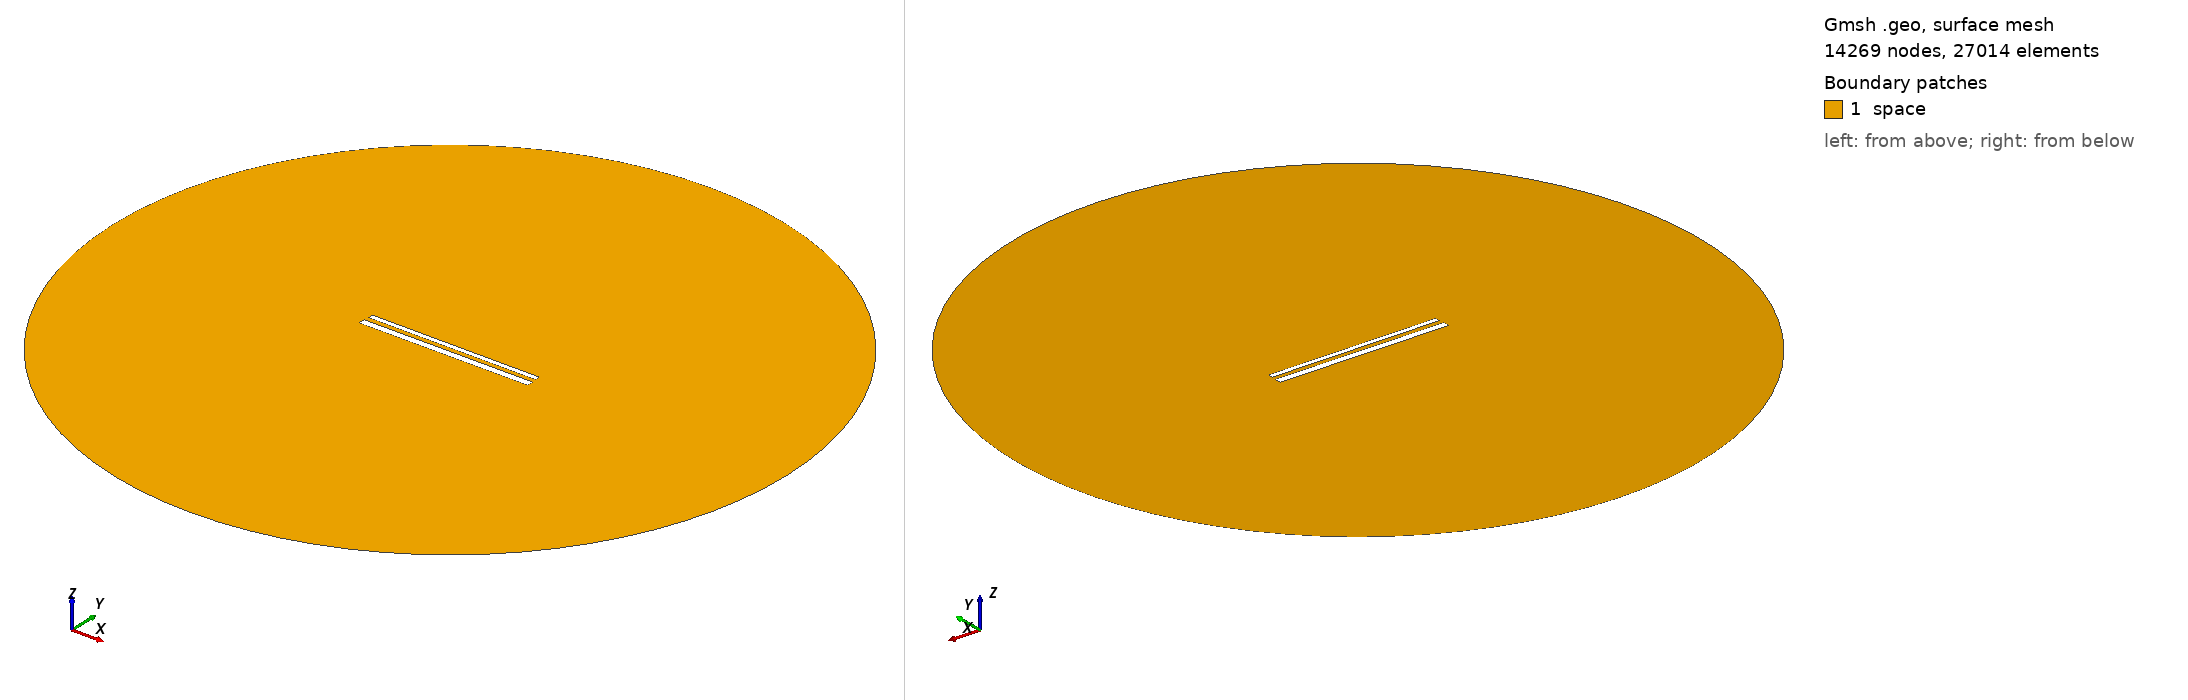

Gmsh geometry script, surface-meshed: 14269 nodes, 27014 surface elements. Boundary patches (legend numbers): 1 space. Left view from above one corner, right view from below the opposite corner. Legend entries are the model's physical surfaces. The drawing asked Gmsh for element sizes between 1% and 20% of the model's largest extent; the script's own settings can give other sizes.

=== 676.geo (drawn) ===
// Set the geometry kernel
SetFactory("OpenCASCADE");

//---------------------------------------
// Rectangles
//---------------------------------------

// Rectangle 1 (top)
Point(1) = {-49.56666666666667, 1.5722222222222222, 0, 1.0};
Point(2) = {49.56666666666667, 1.5722222222222222, 0, 1.0};
Point(3) = {49.56666666666667, 4.705555555555556, 0, 1.0};
Point(4) = {-49.56666666666667, 4.705555555555556, 0, 1.0};

Line(1) = {1, 2};
Line(2) = {2, 3};
Line(3) = {3, 4};
Line(4) = {4, 1};

Line Loop(1) = {1, 2, 3, 4};
Plane Surface(1) = {1};

Rotate { {0, 0, 1}, {0,  1.1388888888888888,  0}, -0.002 } {
  Surface{1};
}

// Rectangle 2 (bottom)
Point(5) = {-50,-1.1388888888888888, 0, 1.0};
Point(6) = { 50,-1.1388888888888888, 0, 1.0};
Point(7) = { 50,-5.138888888888889, 0, 1.0};
Point(8) = {-50,-5.138888888888889, 0, 1.0};

Line(5) = {5, 6};
Line(6) = {6, 7};
Line(7) = {7, 8};
Line(8) = {8, 5};

Line Loop(2) = {5, 6, 7, 8};
Plane Surface(2) = {2}; 


//---------------------------------------
// Circle
//---------------------------------------

// Define points
Point(9) = {0, 0, 0};        // Center
Point(10) = {200, 0, 0};     // Start point
Point(11) = {0, 200, 0};     // 90 degrees
Point(12) = {-200, 0, 0};    // 180 degrees
Point(13) = {0, -200, 0};    // 270 degrees

// Define circle arcs (each needs start, center, end)
Circle(9) = {10, 9, 11};
Circle(10) = {11, 9, 12};
Circle(11) = {12, 9, 13};
Circle(12) = {13, 9, 10};

// Define curve loop and surface if needed
Curve Loop(3) = {9, 10, 11, 12};
Surface(3) = {3};

// Subtract Rectangles from Circle
BooleanDifference{ Surface{3}; Delete; }{ Surface{1}; Surface{2}; Delete; }

//---------------------------------------
// Transfinite Lines and Surface
//---------------------------------------
r = 7;
Transfinite Line {1, 3} = 50*r Using Progression 1;
Transfinite Line {2, 4} = 2*r Using Progression 1;
Transfinite Line {5, 7} = 50*r Using Progression 1;
Transfinite Line {6, 8} = 2*r Using Progression 1;
Transfinite Line {9, 10, 11, 12} = 20 Using Progression 1;

//---------------------------------------
// Define Physical Groups
//---------------------------------------                

//--- Physical Curves
// Physical groups for boundaries
Physical Line("force_segment", 10) = {1};
Physical Line("upper_plate", 11) = {2, 3, 4};
Physical Line("lower_plate", 12) = {5, 6, 7, 8};
Physical Line("boundary", 20) = {9, 10, 11, 12};

//--- Physical Surfaces
Physical Surface("space", 30) = {3};

//---------------------------------------
// 6. Generate the Mesh
//---------------------------------------
Mesh 2;  // 2D mesh generation
